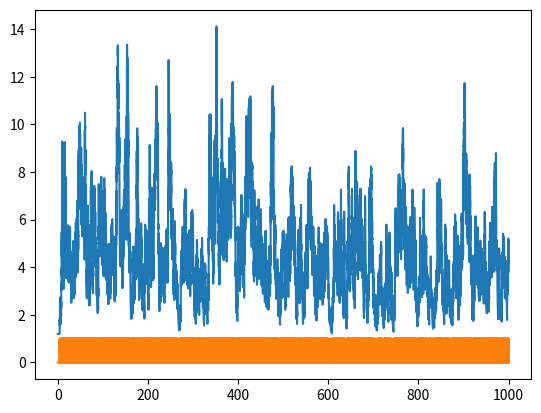

Here is the Python script that generated this plot:
from __future__ import print_function
import csv
import math
import datetime as dt
import numpy as np
import matplotlib.pyplot as plt
import matplotlib.dates as mdates
from scipy.optimize import minimize

DisplayPlots = True

# parameters ------------------
lambda0 = 1.2
alpha = 0.6
beta = 0.8
T = 1000
# simulation of the Hawkes process ------------------------
mu = lambda0
t = 0
ts = [0]
lambdas = [lambda0]
eps = 1e-6
while t < T:
    M = mu + (lambdas[-1] - mu) * np.exp(-beta * (t - ts[-1] + eps))
    u = np.random.uniform(0,1)
    t = t - np.log(u) / M
    v = np.random.uniform(0,1)
    if ( v <= (mu + (lambdas[-1] - mu) * np.exp(-beta * (t - ts[-1]))) / M ):
        ts.append(t)
        lambdas.append((lambdas[-1] - mu) * np.exp(-beta * (ts[-1] - ts[-2])) + mu + alpha)
ts = ts[1:-1]
lambdas = lambdas[1:-1]
n_events = len(ts)
print("n events=",n_events)
#print("ts=",ts)
dt = 0.01
nt = int(T/dt)
lambda_t = lambda0 * np.ones(nt)
events_t = np.zeros(nt)
time = (T/nt) * np.array(range(nt))
ind = 0
indices = []
for k in range(n_events):
    new_ind = int((ts[k] / T) * (nt - 1))
    if new_ind > ind:
        ind = new_ind
        indices.append(ind)
        events_t[ind] = 1
        lambda_t[ind:] += alpha * np.exp(-beta * (time[ind:] - ts[k]))

# calibration --------------
def NegLogLikelihood(X):
    lam_c = X[0]
    alpha_c = X[1]
    beta_c = X[2]
    # computation of R:
    R = [np.exp(-beta_c * ts[0])]
    for i in range(1,n_events):
        R.append(np.exp(-beta_c * ( ts[i] - ts[i-1] )) * (1. + R[-1]))
    # compute the log-likelihood
    ll = ts[-1]
    ll -= ts[0] * lam_c
    for i in range(1,n_events):
        ll -= lam_c * ( ts[i] - ts[i-1] )
        ll -= (alpha_c/beta_c) * (1. - np.exp(-beta_c * (ts[-1] - ts[i])))
        ll += np.log( lam_c + alpha_c * R[i] )
    return -ll
lamb_c0 = 0.5
alpha_c0 = 0.5
beta_c0 = 0.5
X0 = [lamb_c0,alpha_c0,beta_c0]
bnds = ((0.01, None), (0.01, None), (0.01,None))
res = minimize(NegLogLikelihood,X0,method='Nelder-Mead', tol=1e-8, bounds=bnds)

#print("calibration:",res)
print("Calibration:*******")
print("Original parameters: lambda=%1.1f, alpha=%1.1f, beta=%1.1f"%(lambda0,alpha,beta))
print("Calibrated parameters: lambda=%1.1f, alpha=%1.1f, beta=%1.1f"%(res.x[0],res.x[1],res.x[2]))


if DisplayPlots:
    plt.plot(time,lambda_t)
    plt.plot(time,events_t)
    plt.show()































